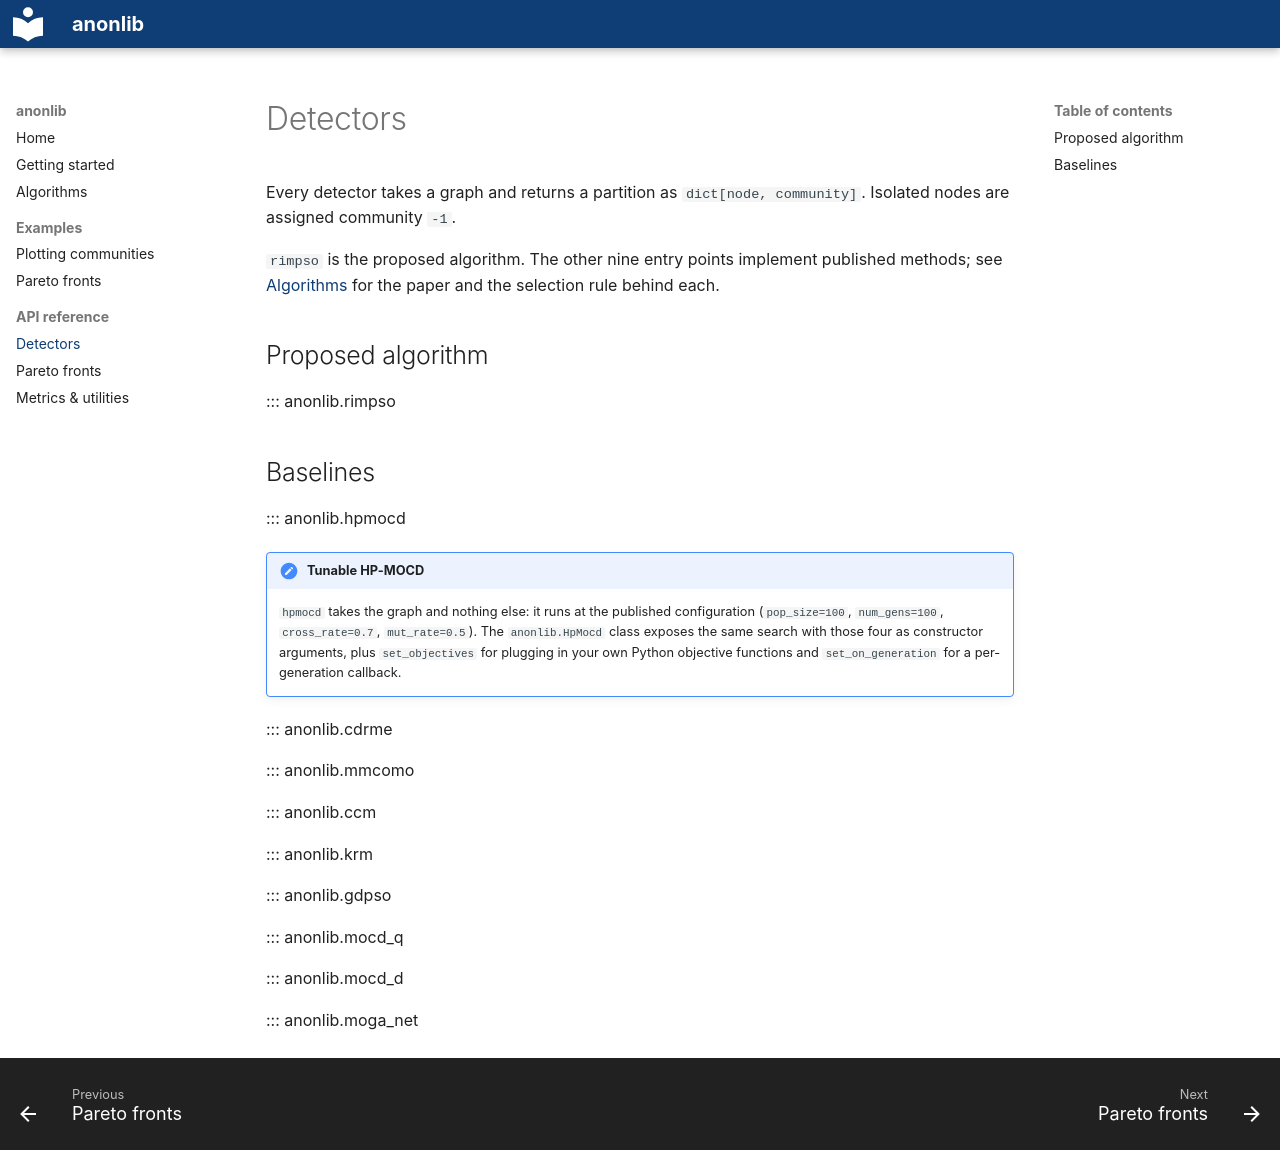

repository: user-anon-submission/algorithm-submission · page: api/detectors/index.html · generator: mkdocs

# Detectors

Every detector takes a graph and returns a partition as `dict[node, community]`. Isolated nodes are assigned community `-1`.

`rimpso` is the proposed algorithm. The other nine entry points implement published methods; see [Algorithms](../algorithms.md) for the paper and the selection rule behind each.

## Proposed algorithm

::: anonlib.rimpso

## Baselines

::: anonlib.hpmocd

!!! note "Tunable HP-MOCD"
    `hpmocd` takes the graph and nothing else: it runs at the published configuration (`pop_size=100`, `num_gens=100`, `cross_rate=0.7`, `mut_rate=0.5`). The `anonlib.HpMocd` class exposes the same search with those four as constructor arguments, plus `set_objectives` for plugging in your own Python objective functions and `set_on_generation` for a per-generation callback.

::: anonlib.cdrme

::: anonlib.mmcomo

::: anonlib.ccm

::: anonlib.krm

::: anonlib.gdpso

::: anonlib.mocd_q

::: anonlib.mocd_d

::: anonlib.moga_net
